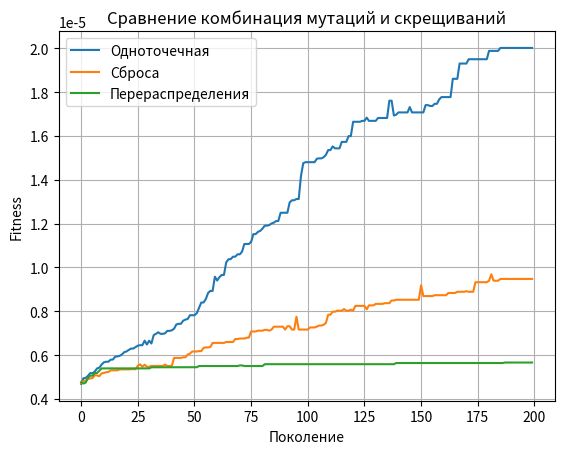

Reproduce this figure in Python.
import numpy as np
import random
import matplotlib.pyplot as plt
import itertools
import time

# --- 1. ИСХОДНЫЕ ДАННЫЕ И ПАРАМЕТРЫ АЛГОРИТМА ---
N = 5  # Количество пунктов производства
K = 8  # Количество городов
Y_max = 100  # Максимальное производство на пункт
X_need = 60  # Необходимый объем потребления на город
price_per_unit_distance = 10  # Стоимость доставки за ед. продукта на ед. расстояния
penalty_per_excess_unit = 50  # Штраф за ед. превышения
penalty_per_shortage_unit = 100  # Штраф за недостаток продуктов (в два раза больше, чем за превышение)

POPULATION_SIZE = 100  # Размер популяции
GENERATIONS = 200  # Количество поколений
MUTATION_RATE = 0.05  # Вероятность мутации

# Генерация случайных координат и объемов
np.random.seed(42)
production_points = [
    {'id': i, 'x': random.randint(0, 100), 'y': random.randint(0, 100), 'supply': random.randint(Y_max - 20, Y_max)} for
    i in range(N)]
cities = [{'id': i, 'x': random.randint(0, 100), 'y': random.randint(0, 100),
           'demand': random.randint(X_need - 10, X_need + 10)} for i in range(K)]

# Вычисляем матрицу расстояний (евклидово расстояние)
distance_matrix = np.zeros((N, K))
for i in range(N):
    for j in range(K):
        dist = np.sqrt(
            (production_points[i]['x'] - cities[j]['x']) ** 2 + (production_points[i]['y'] - cities[j]['y']) ** 2)
        distance_matrix[i][j] = dist


# --- 2. ФУНКЦИЯ ПРИСПОСОБЛЕННОСТИ ---
def calculate_fitness(individual):
    total_cost = 0
    excess_penalty = 0
    shortage_penalty = 0

    if any(individual[i, :].sum() > production_points[i]['supply'] for i in range(N)):
        return 0

    for i in range(N):
        for j in range(K):
            total_cost += individual[i, j] * distance_matrix[i, j] * price_per_unit_distance

    for j in range(K):
        total_supply_to_city = individual[:, j].sum()
        if total_supply_to_city > cities[j]['demand']:
            excess = total_supply_to_city - cities[j]['demand']
            excess_penalty += excess * penalty_per_excess_unit
        elif total_supply_to_city < cities[j]['demand']:
            shortage = cities[j]['demand'] - total_supply_to_city
            shortage_penalty += shortage * penalty_per_shortage_unit

    total_penalty = total_cost + excess_penalty + shortage_penalty
    return 1 / (1 + total_penalty)


# --- 3. ОПЕРАТОРЫ ГЕНЕТИЧЕСКОГО АЛГОРИТМА ---

def create_initial_population(size):
    population = []
    for _ in range(size):
        individual = np.zeros((N, K))
        for i in range(N):
            supply_left = production_points[i]['supply']

            flows = np.random.randint(0, supply_left + 1, K)

            if flows.sum() > supply_left:
                flows = flows * supply_left / flows.sum()

            individual[i, :] = flows.astype(int)

        population.append(individual)
    return population


def selection(population, num_parents):
    selected = []
    for _ in range(num_parents):
        tournament_pool = random.sample(population, 3)
        winner = max(tournament_pool, key=calculate_fitness)
        selected.append(winner)
    return selected


def single_point_crossover(parent1, parent2):
    crossover_point = random.randint(1, N - 1)
    child1 = np.vstack((parent1[:crossover_point, :], parent2[crossover_point:, :]))
    child2 = np.vstack((parent2[:crossover_point, :], parent1[crossover_point:, :]))
    return child1, child2


def two_point_crossover(parent1, parent2):
    p1, p2 = sorted(random.sample(range(1, N - 1), 2))
    child1 = np.vstack((parent1[:p1, :], parent2[p1:p2, :], parent1[p2:, :]))
    child2 = np.vstack((parent2[:p1, :], parent1[p1:p2, :], parent2[p2:, :]))
    return child1, child2


def uniform_crossover(parent1, parent2):
    child1 = np.zeros_like(parent1)
    child2 = np.zeros_like(parent2)
    for i in range(N):
        for j in range(K):
            if random.random() < 0.5:
                child1[i, j] = parent1[i, j]
                child2[i, j] = parent2[i, j]
            else:
                child1[i, j] = parent2[i, j]
                child2[i, j] = parent1[i, j]
    return child1, child2


def single_point_mutation(individual):
    if random.random() < MUTATION_RATE:
        row = random.randint(0, N - 1)
        col = random.randint(0, K - 1)
        change = random.randint(-20, 20)
        individual[row, col] = max(0, individual[row, col] + change)
    return individual


def reset_mutation(individual):
    if random.random() < MUTATION_RATE:
        row = random.randint(0, N - 1)
        col = random.randint(0, K - 1)
        individual[row, col] = random.randint(0, production_points[row]['supply'])
    return individual


def redistribution_mutation(individual):
    if random.random() < MUTATION_RATE:
        row = random.randint(0, N - 1)
        supply_left = production_points[row]['supply']

        individual[row, :] = 0  # Сбрасываем все потоки из этого пункта

        # Распределяем их заново случайным образом
        flows = np.random.randint(0, supply_left + 1, K)
        if flows.sum() > supply_left:
            flows = flows * supply_left / flows.sum()
        individual[row, :] = flows.astype(int)
    return individual


# --- 4. ОСНОВНОЙ ЦИКЛ ГЕНЕТИЧЕСКОГО АЛГОРИТМА ---
def genetic_algorithm(crossover_type='single_point', mutation_type='single_point'):
    population = create_initial_population(POPULATION_SIZE)
    best_fitness_history = []

    for generation in range(GENERATIONS):
        fitness_scores = [calculate_fitness(ind) for ind in population]
        best_fitness_history.append(max(fitness_scores))

        parents = selection(population, POPULATION_SIZE // 2)

        next_generation = []
        while len(next_generation) < POPULATION_SIZE:
            parent1 = random.choice(parents)
            parent2 = random.choice(parents)

            # Выбор оператора скрещивания
            if crossover_type == 'single_point':
                child1, child2 = single_point_crossover(parent1, parent2)
            elif crossover_type == 'two_point':
                child1, child2 = two_point_crossover(parent1, parent2)
            elif crossover_type == 'uniform':
                child1, child2 = uniform_crossover(parent1, parent2)

            # Выбор оператора мутации
            if mutation_type == 'single_point':
                next_generation.append(single_point_mutation(child1))
                next_generation.append(single_point_mutation(child2))
            elif mutation_type == 'reset':
                next_generation.append(reset_mutation(child1))
                next_generation.append(reset_mutation(child2))
            elif mutation_type == 'redistribution':
                next_generation.append(redistribution_mutation(child1))
                next_generation.append(redistribution_mutation(child2))

        population = next_generation

    best_individual = max(population, key=calculate_fitness)
    best_fitness = calculate_fitness(best_individual)

    return best_individual, best_fitness, best_fitness_history


# --- 5. ФУНКЦИЯ ПОЛНОГО ПЕРЕБОРА (УПРОЩЕННАЯ) ---
def brute_force_solver_simplified():
    print("--- Запуск полного перебора для упрощенной задачи (2x2) ---")

    N_brute = 2
    K_brute = 2
    Y_max_brute = 10

    brute_production_points = [{'supply': 10}, {'supply': 10}]
    brute_cities = [{'demand': 10}, {'demand': 10}]
    brute_distance_matrix = np.array([[10, 20], [30, 15]])
    brute_price_per_unit_distance = 1
    brute_penalty_per_excess_unit = 5
    brute_penalty_per_shortage_unit = 10

    def calculate_penalty_brute(individual):
        total_cost = 0
        excess_penalty = 0
        shortage_penalty = 0

        if any(individual[i, :].sum() > brute_production_points[i]['supply'] for i in range(N_brute)):
            return float('inf')

        for i in range(N_brute):
            for j in range(K_brute):
                total_cost += individual[i, j] * brute_distance_matrix[i, j] * brute_price_per_unit_distance

        for j in range(K_brute):
            total_supply_to_city = individual[:, j].sum()
            if total_supply_to_city > brute_cities[j]['demand']:
                excess = total_supply_to_city - brute_cities[j]['demand']
                excess_penalty += excess * brute_penalty_per_excess_unit
            elif total_supply_to_city < brute_cities[j]['demand']:
                shortage = brute_cities[j]['demand'] - total_supply_to_city
                shortage_penalty += shortage * brute_penalty_per_shortage_unit

        return total_cost + excess_penalty + shortage_penalty

    min_penalty = float('inf')
    best_solution = None

    start_time = time.time()

    all_flows = range(Y_max_brute + 1)

    for combo in itertools.product(all_flows, repeat=N_brute * K_brute):
        individual = np.array(combo).reshape(N_brute, K_brute)
        penalty = calculate_penalty_brute(individual)

        if penalty < min_penalty:
            min_penalty = penalty
            best_solution = individual.copy()

    end_time = time.time()

    return best_solution, min_penalty, end_time - start_time


# --- 6. ЗАПУСК АЛГОРИТМОВ И ВЫВОД РЕЗУЛЬТАТОВ ---
if __name__ == "__main__":
    # 1. Запуск с мутацией "single_point"
    print("--- Запуск генетического алгоритма (Одноточечное скрещивание + Одноточечная мутация) ---")
    ga_start_time_sp = time.time()
    best_solution_sp, best_fit_sp, history_sp = genetic_algorithm(mutation_type='single_point')
    ga_end_time_sp = time.time()
    print(f"Время выполнения: {ga_end_time_sp - ga_start_time_sp:.4f} сек.")
    print("Лучшее найденное решение (матрица потоков):")
    print(best_solution_sp)
    print("\nЗначение функции приспособленности (Fitness):", best_fit_sp)
    print("Общая стоимость (с учетом штрафов):", 1 / best_fit_sp - 1)
    print("-" * 40)

    # 2. Запуск с мутацией "reset"
    print("--- Запуск генетического алгоритма (Двуточечное скрещивание + Мутация сброса) ---")
    ga_start_time_re = time.time()
    best_solution_re, best_fit_re, history_re = genetic_algorithm(mutation_type='reset')
    ga_end_time_re = time.time()
    print(f"Время выполнения: {ga_end_time_re - ga_start_time_re:.4f} сек.")
    print("Лучшее найденное решение (матрица потоков):")
    print(best_solution_re)
    print("\nЗначение функции приспособленности (Fitness):", best_fit_re)
    print("Общая стоимость (с учетом штрафов):", 1 / best_fit_re - 1)
    print("-" * 40)

    # 3. Запуск с мутацией "redistribution"
    print("--- Запуск генетического алгоритма (Равномерное скрещивание + Мутация перераспределения) ---")
    ga_start_time_rd = time.time()
    best_solution_rd, best_fit_rd, history_rd = genetic_algorithm(mutation_type='redistribution')
    ga_end_time_rd = time.time()
    print(f"Время выполнения: {ga_end_time_rd - ga_start_time_rd:.4f} сек.")
    print("Лучшее найденное решение (матрица потоков):")
    print(best_solution_rd)
    print("\nЗначение функции приспособленности (Fitness):", best_fit_rd)
    print("Общая стоимость (с учетом штрафов):", 1 / best_fit_rd - 1)
    print("-" * 40)

    # Запуск полного перебора
    best_solution_brute, min_penalty_brute, brute_time = brute_force_solver_simplified()
    print("\n=== Результаты ПОЛНОГО ПЕРЕБОРА (упрощенная задача) ===")
    print(f"Время выполнения: {brute_time:.4f} сек.")
    print("Лучшая матрица потоков (оптимальное решение):")
    print(best_solution_brute)
    print("Минимальная стоимость (штраф):", min_penalty_brute)
    print("-" * 40)

    # Построение графика для сравнения мутаций
    plt.plot(history_sp, label='Одноточечная')
    plt.plot(history_re, label='Сброса')
    plt.plot(history_rd, label='Перераспределения')
    plt.title("Сравнение комбинация мутаций и скрещиваний")
    plt.xlabel("Поколение")
    plt.ylabel("Fitness")
    plt.legend()
    plt.grid(True)
    plt.show()